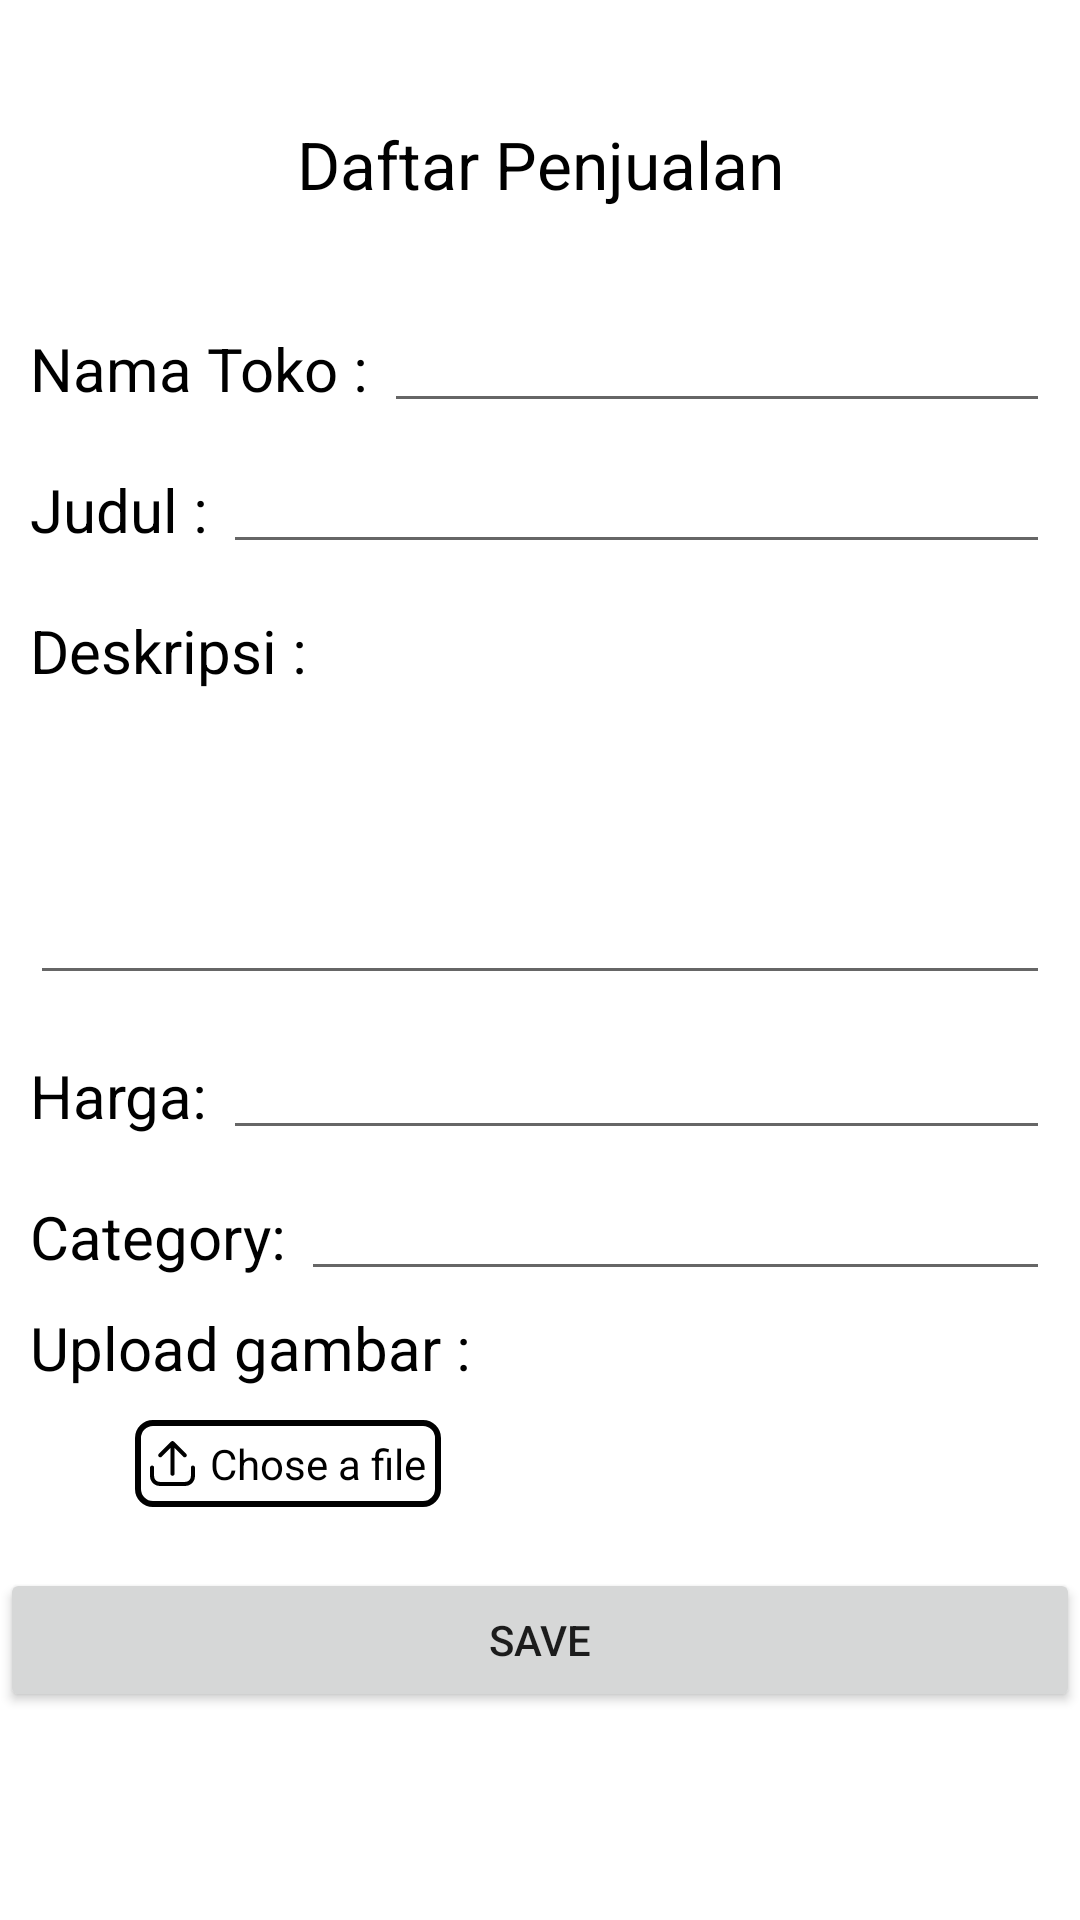

Here is an Android app screen rendered from its layout file. Give the layout XML and the strings, colors and styles it references.
<!-- AndroidManifest.xml: application theme Theme.TokoN -->
<!-- res/layout/fragment_sell.xml -->
<?xml version="1.0" encoding="utf-8"?>
<androidx.constraintlayout.widget.ConstraintLayout xmlns:android="http://schemas.android.com/apk/res/android"
    xmlns:tools="http://schemas.android.com/tools"
    android:layout_width="match_parent"
    android:layout_height="match_parent"
    xmlns:app="http://schemas.android.com/apk/res-auto"
    tools:context=".fragment.SellFragment">

    <TextView
        android:id="@+id/daftar_text"
        android:layout_width="wrap_content"
        android:layout_height="wrap_content"
        android:text="Daftar Penjualan"
        android:textSize="22sp"
        android:textColor="@color/black"
        android:layout_marginTop="40dp"
        app:layout_constraintTop_toTopOf="parent"
        app:layout_constraintStart_toStartOf="parent"
        app:layout_constraintEnd_toEndOf="parent"/>
    <TextView
        android:id="@+id/username"
        android:layout_width="wrap_content"
        android:layout_height="wrap_content"
        android:text="Nama Toko : "
        android:textColor="@color/black"
        android:textSize="20sp"
        android:layout_marginStart="10dp"
        android:layout_marginTop="40dp"
        app:layout_constraintTop_toBottomOf="@id/daftar_text"
        app:layout_constraintStart_toStartOf="parent"/>
    <EditText
        android:id="@+id/namaToko_etext"
        android:layout_width="0dp"
        android:layout_height="wrap_content"
        android:textSize="14sp"
        android:textColor="@color/black"
        android:layout_marginEnd="10dp"
        app:layout_constraintStart_toEndOf="@id/username"
        app:layout_constraintTop_toTopOf="@id/username"
        app:layout_constraintBottom_toBottomOf="@id/username"
        app:layout_constraintEnd_toEndOf="parent"/>
    <TextView
        android:id="@+id/judul_jual"
        android:layout_width="wrap_content"
        android:layout_height="wrap_content"
        android:text="Judul : "
        android:textColor="@color/black"
        android:textSize="20sp"
        android:layout_marginStart="10dp"
        android:layout_marginTop="20dp"
        app:layout_constraintTop_toBottomOf="@id/username"
        app:layout_constraintStart_toStartOf="parent"/>
    <EditText
        android:id="@+id/Judul_etext"
        android:layout_width="0dp"
        android:layout_height="wrap_content"
        android:textSize="14sp"
        android:textColor="@color/black"
        android:layout_marginEnd="10dp"
        app:layout_constraintStart_toEndOf="@id/judul_jual"
        app:layout_constraintTop_toTopOf="@id/judul_jual"
        app:layout_constraintBottom_toBottomOf="@id/judul_jual"
        app:layout_constraintEnd_toEndOf="parent"/>
    <TextView
        android:id="@+id/Deskripsi"
        android:layout_width="wrap_content"
        android:layout_height="wrap_content"
        android:text="Deskripsi : "
        android:textColor="@color/black"
        android:textSize="20sp"
        android:layout_marginStart="10dp"
        android:layout_marginTop="20dp"
        app:layout_constraintTop_toBottomOf="@id/judul_jual"
        app:layout_constraintStart_toStartOf="parent"/>
    <EditText
        android:id="@+id/deskripsi_etext"
        android:layout_width="0dp"
        android:layout_height="wrap_content"
        android:textSize="14sp"
        android:lines="5"
        android:textColor="@color/black"
        android:layout_marginEnd="10dp"
        android:layout_marginStart="10dp"
        app:layout_constraintStart_toStartOf="parent"
        app:layout_constraintTop_toBottomOf="@id/Deskripsi"
        app:layout_constraintEnd_toEndOf="parent"/>
    <TextView
        android:id="@+id/Harga"
        android:layout_width="wrap_content"
        android:layout_height="wrap_content"
        android:text="Harga: "
        android:textColor="@color/black"
        android:textSize="20sp"
        android:layout_marginStart="10dp"
        android:layout_marginTop="20dp"
        app:layout_constraintTop_toBottomOf="@id/deskripsi_etext"
        app:layout_constraintStart_toStartOf="parent"/>
    <EditText
        android:id="@+id/harga_etext"
        android:layout_width="0dp"
        android:layout_height="wrap_content"
        android:textSize="14sp"
        android:textColor="@color/black"
        android:layout_marginEnd="10dp"
        app:layout_constraintStart_toEndOf="@id/Harga"
        app:layout_constraintTop_toTopOf="@id/Harga"
        app:layout_constraintBottom_toBottomOf="@id/Harga"
        app:layout_constraintEnd_toEndOf="parent"/>
    <TextView
        android:id="@+id/gambar"
        android:layout_width="wrap_content"
        android:layout_height="wrap_content"
        android:text="Upload gambar : "
        android:textColor="@color/black"
        android:textSize="20sp"
        android:layout_marginStart="10dp"
        android:layout_marginTop="10dp"
        app:layout_constraintTop_toBottomOf="@id/category"
        app:layout_constraintStart_toStartOf="parent"/>
    <TextView
        android:id="@+id/category"
        android:layout_width="wrap_content"
        android:layout_height="wrap_content"
        android:text="Category: "
        android:textColor="@color/black"
        android:textSize="20sp"
        android:layout_marginStart="10dp"
        android:layout_marginTop="20dp"
        app:layout_constraintTop_toBottomOf="@id/Harga"
        app:layout_constraintStart_toStartOf="parent"/>
    <EditText
        android:id="@+id/category_etext"
        android:layout_width="0dp"
        android:layout_height="wrap_content"
        android:textSize="14sp"
        android:textColor="@color/black"
        android:layout_marginEnd="10dp"
        app:layout_constraintStart_toEndOf="@id/category"
        app:layout_constraintTop_toTopOf="@id/category"
        app:layout_constraintBottom_toBottomOf="@id/category"
        app:layout_constraintEnd_toEndOf="parent"/>

    <ImageView
        android:id="@+id/camera"
        android:layout_width="30dp"
        android:layout_height="30dp"
        android:src="@drawable/ic_baseline_photo_camera_24"
        android:layout_marginTop="10dp"
        app:layout_constraintStart_toStartOf="@id/gambar"
        app:layout_constraintTop_toBottomOf="@id/gambar" />

    <TextView
        android:id="@+id/upload_img_file"
        android:layout_width="wrap_content"
        android:layout_height="wrap_content"
        android:text="Chose a file"
        android:textSize="14sp"
        android:layout_marginStart="5dp"
        android:textColor="@color/black"
        android:background="@drawable/upload"
        android:padding="5dp"
        android:drawableStart="@drawable/ic_upload"
        android:drawablePadding="5dp"
        app:layout_constraintStart_toEndOf="@id/camera"
        app:layout_constraintTop_toTopOf="@id/camera"
        app:layout_constraintBottom_toBottomOf="@id/camera"/>
    <Button
        android:id="@+id/saveButton"
        android:layout_width="match_parent"
        android:layout_height="wrap_content"
        android:text="save"
        android:layout_marginTop="20dp"
        app:layout_constraintStart_toStartOf="@id/camera"
        app:layout_constraintTop_toBottomOf="@id/camera"/>






</androidx.constraintlayout.widget.ConstraintLayout>
<!-- resources referenced by this layout -->
<resources>
  <!-- drawable ic_upload (drawable) -->
  <vector xmlns:android="http://schemas.android.com/apk/res/android"
      android:width="15dp"
      android:height="15dp"
      android:viewportWidth="470"
      android:viewportHeight="470">
    <path
        android:pathData="M448.33,256.33C442.67,256.33 437.25,258.58 433.25,262.58C429.25,266.58 427,272.01 427,277.67V367.54C426.98,383.31 420.71,398.42 409.57,409.57C398.42,420.71 383.31,426.98 367.54,427H102.46C86.69,426.98 71.58,420.71 60.43,409.57C49.29,398.42 43.02,383.31 43,367.54V277.67C43,272.01 40.75,266.58 36.75,262.58C32.75,258.58 27.32,256.33 21.67,256.33C16.01,256.33 10.58,258.58 6.58,262.58C2.58,266.58 0.33,272.01 0.33,277.67V367.54C0.36,394.62 11.13,420.58 30.28,439.72C49.42,458.87 75.38,469.64 102.46,469.67H367.54C394.62,469.64 420.58,458.87 439.72,439.72C458.87,420.58 469.64,394.62 469.67,367.54V277.67C469.67,272.01 467.42,266.58 463.42,262.58C459.42,258.58 453.99,256.33 448.33,256.33Z"
        android:fillColor="#000000"/>
    <path
        android:pathData="M122.08,164.75L213.67,73.17V341.67C213.67,347.33 215.91,352.75 219.91,356.75C223.92,360.75 229.34,363 235,363C240.66,363 246.08,360.75 250.09,356.75C254.09,352.75 256.33,347.33 256.33,341.67V73.17L347.92,164.75C351.94,168.63 357.33,170.79 362.92,170.74C368.52,170.69 373.87,168.45 377.82,164.49C381.78,160.53 384.02,155.18 384.07,149.59C384.12,144 381.97,138.61 378.08,134.58L250.08,6.58C246.08,2.58 240.66,0.34 235,0.34C229.34,0.34 223.92,2.58 219.92,6.58L91.92,134.58C88.03,138.61 85.88,144 85.93,149.59C85.98,155.18 88.22,160.53 92.18,164.49C96.13,168.45 101.48,170.69 107.08,170.74C112.67,170.79 118.06,168.63 122.08,164.75Z"
        android:fillColor="#000000"/>
  </vector>
  <!-- drawable upload (drawable) -->
  <?xml version="1.0" encoding="utf-8"?>
  <shape xmlns:android="http://schemas.android.com/apk/res/android">
      <stroke
          android:width = "2dp"
          android:color = "@color/black"/>
      <corners
          android:radius="5dp"/>
  
  
  
  
  
  </shape>
  <style name="Theme.TokoN" parent="Theme.MaterialComponents.Light.NoActionBar">
          
          <item name="colorPrimary">@color/purple_500</item>
          <item name="colorPrimaryVariant">@color/purple_700</item>
          <item name="colorOnPrimary">@color/white</item>
          
          <item name="colorSecondary">@color/teal_200</item>
          <item name="colorSecondaryVariant">@color/teal_700</item>
          <item name="colorOnSecondary">@color/white</item>
          
          <item name="android:statusBarColor" tools:targetApi="l">@color/black</item>
          
      </style>
  <!-- not gathered from this repository: default colours our renderer supplied (Android Studio template values) -->
  <color name="purple_500">#FF6200EE</color>
  <color name="purple_700">#FF3700B3</color>
  <color name="teal_200">#FF03DAC5</color>
  <color name="teal_700">#FF018786</color>
  <color name="black">#FF000000</color>
  <color name="white">#FFFFFFFF</color>
</resources>
